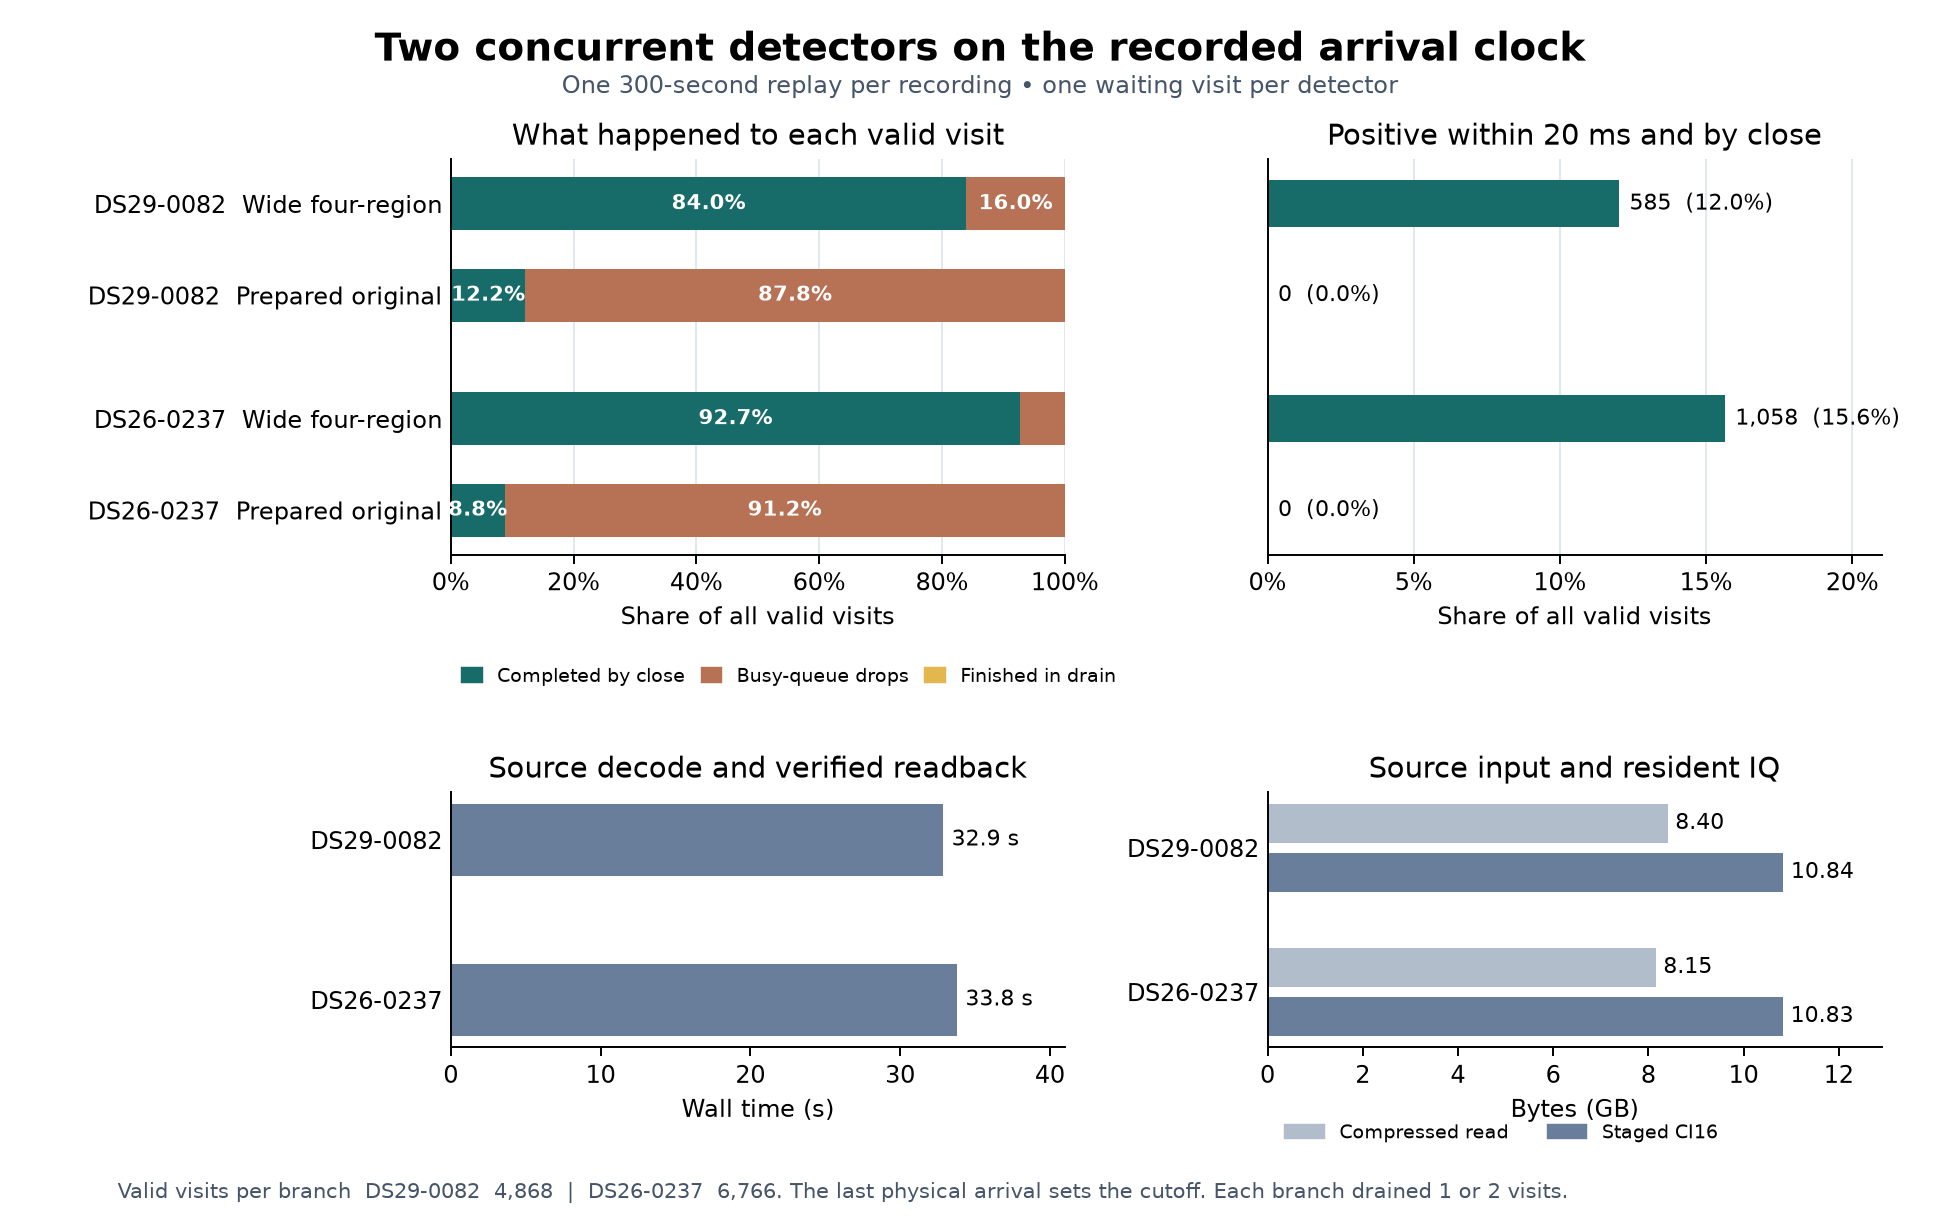

Source data for this figure (header and first rows):
recording, detector, stage, recorded_span_s, valid_visits, processed_by_cutoff, queue_drops, late_drain, positive_within_20ms_by_cutoff, decode_readback_wall_s, decode_readback_cpu_s, compressed_capture_bytes, staged_iq_bytes, staged_memory_peak_bytes, staging_swap_bytes, staging_cpu_during_replay_us, publisher_replay_cpu_s
DS29-0082, wide, detector, 300, 4868, 4088, 779, 1, 585, , , , , , , , 
DS29-0082, original, detector, 300, 4868, 592, 4274, 2, 0, , , , , , , , 
DS26-0237, wide, detector, 300, 6766, 6275, 490, 1, 1058, , , , , , , , 
DS26-0237, original, detector, 300, 6766, 593, 6171, 2, 0, , , , , , , , 
DS29-0082, , source, 300, , , , , , 32.89, 31.53, 8404820401, 10835200000, 11295588352, 0, 0, 1.168
DS26-0237, , source, 300, , , , , , 33.81, 30.81, 8154252721, 10828800000, 11237507072, 0, 0, 1.352
